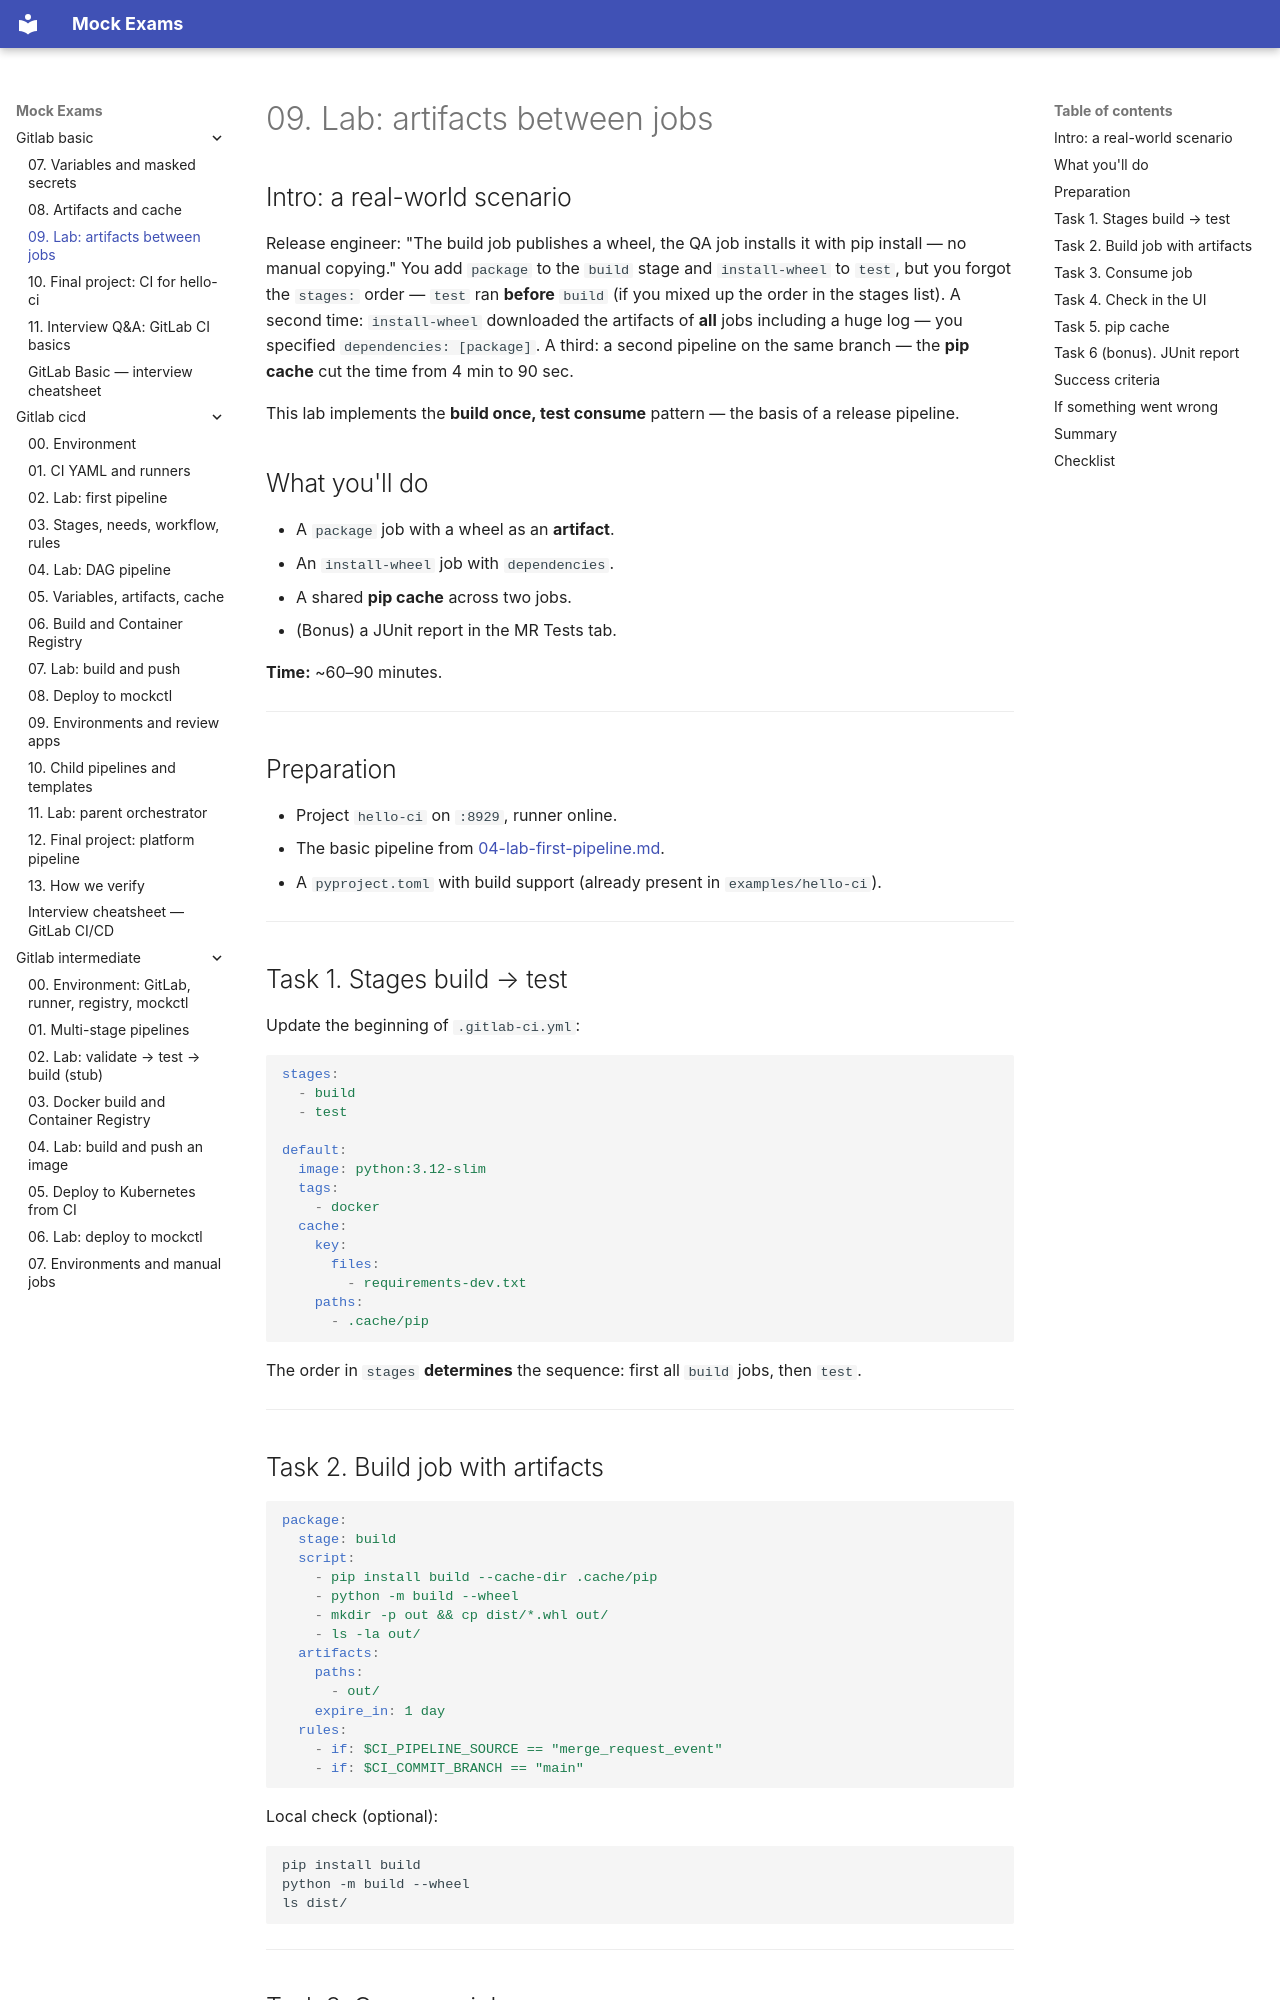

repository: FedorArbuzov/mock-exams · page: gitlab-basic/09-lab-artifacts/index.html · generator: mkdocs

# 09. Lab: artifacts between jobs

## Intro: a real-world scenario

Release engineer: "The build job publishes a wheel, the QA job installs it with pip install — no manual copying." You add `package` to the `build` stage and `install-wheel` to `test`, but you forgot the `stages:` order — `test` ran **before** `build` (if you mixed up the order in the stages list). A second time: `install-wheel` downloaded the artifacts of **all** jobs including a huge log — you specified `dependencies: [package]`. A third: a second pipeline on the same branch — the **pip cache** cut the time from 4 min to 90 sec.

This lab implements the **build once, test consume** pattern — the basis of a release pipeline.

## What you'll do

- A `package` job with a wheel as an **artifact**.
- An `install-wheel` job with `dependencies`.
- A shared **pip cache** across two jobs.
- (Bonus) a JUnit report in the MR Tests tab.

**Time:** ~60–90 minutes.

---

## Preparation

- Project `hello-ci` on `:8929`, runner online.
- The basic pipeline from [04-lab-first-pipeline.md](04-lab-first-pipeline.md).
- A `pyproject.toml` with build support (already present in `examples/hello-ci`).

---

## Task 1. Stages build → test

Update the beginning of `.gitlab-ci.yml`:

```yaml
stages:
  - build
  - test

default:
  image: python:3.12-slim
  tags:
    - docker
  cache:
    key:
      files:
        - requirements-dev.txt
    paths:
      - .cache/pip
```

The order in `stages` **determines** the sequence: first all `build` jobs, then `test`.

---

## Task 2. Build job with artifacts

```yaml
package:
  stage: build
  script:
    - pip install build --cache-dir .cache/pip
    - python -m build --wheel
    - mkdir -p out && cp dist/*.whl out/
    - ls -la out/
  artifacts:
    paths:
      - out/
    expire_in: 1 day
  rules:
    - if: $CI_PIPELINE_SOURCE == "merge_request_event"
    - if: $CI_COMMIT_BRANCH == "main"
```

Local check (optional):

```bash
pip install build
python -m build --wheel
ls dist/
```

---
